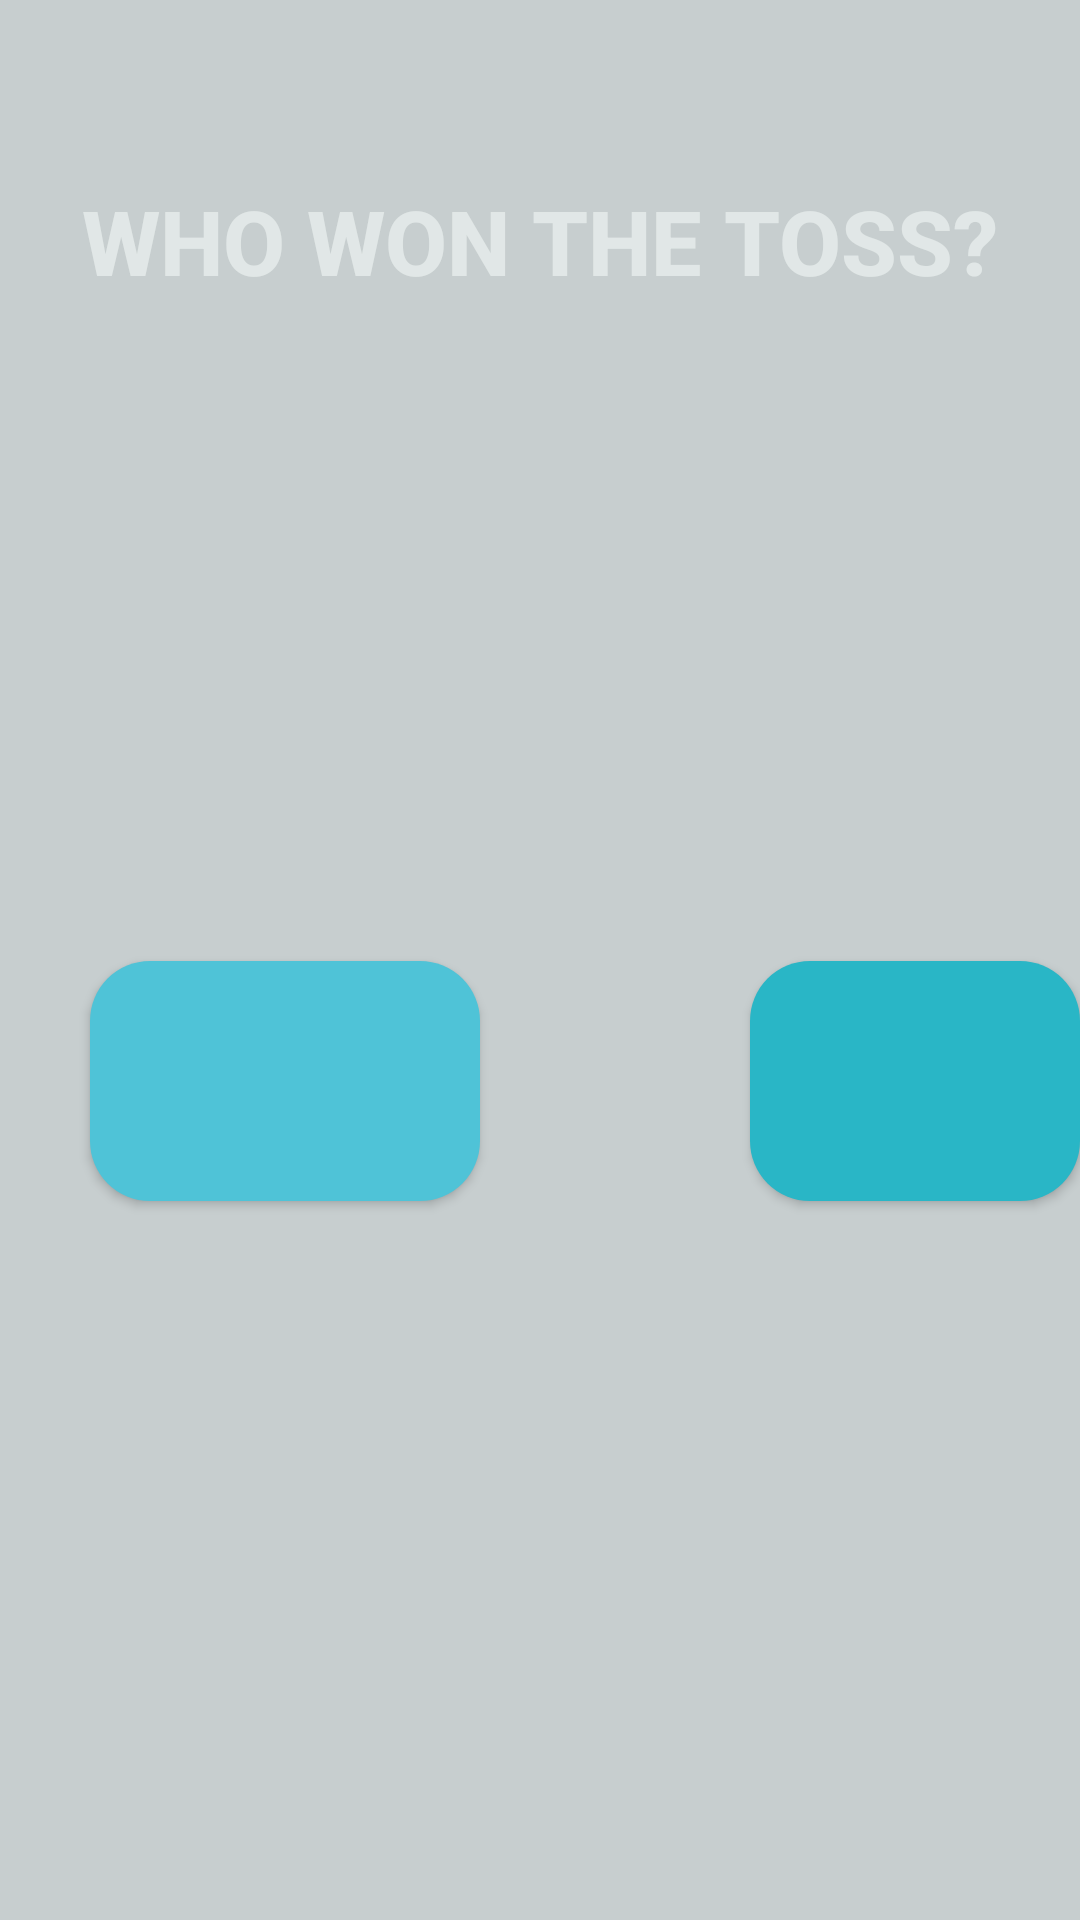

The Android layout XML behind this screen, and the referenced resources:
<!-- AndroidManifest.xml: application theme AppTheme -->
<!-- res/layout/activity_main16.xml -->
<?xml version="1.0" encoding="utf-8"?>
<androidx.constraintlayout.widget.ConstraintLayout xmlns:android="http://schemas.android.com/apk/res/android"
    xmlns:app="http://schemas.android.com/apk/res-auto"
    xmlns:tools="http://schemas.android.com/tools"
    android:layout_width="match_parent"
    android:layout_height="match_parent"
    tools:context=".Main16Activity">
    <RelativeLayout
        android:layout_width="match_parent"
        android:layout_height="match_parent"
        android:background="@drawable/versus_background">
        <LinearLayout
            android:layout_width="match_parent"
            android:layout_height="match_parent"
            android:background="@color/colorPrimaryDark"
            android:alpha="0.2"
            />
        <TextView
            android:layout_width="wrap_content"
            android:layout_height="wrap_content"
            android:text="WHO WON THE TOSS?"
            android:layout_centerHorizontal="true"
            android:textSize="30dp"
            android:layout_marginTop="60dp"
            android:textColor="#AEEEF3F2"
            android:textStyle="bold"
            android:fontFamily="sans-serif-medium"
            android:id="@+id/text1"></TextView>
        <Button
            android:layout_width="130dp"
            android:layout_height="80dp"
            android:layout_below="@+id/text1"
            android:text=""
            android:textColor="@color/colorPrimaryDark"
            android:fontFamily="sans-serif-medium"
            android:id="@+id/t1"
            android:textSize="20dp"
            android:layout_marginLeft="30dp"
            android:layout_marginTop="220dp"
            android:background="@drawable/round_but"
            ></Button>
        <Button
            android:layout_width="130dp"
            android:layout_height="80dp"
            android:layout_below="@+id/text1"
            android:text=""
            android:textColor="@color/white"
            android:fontFamily="sans-serif-medium"
            android:id="@+id/t2"
            android:layout_toRightOf="@+id/t1"
            android:textSize="20sp"
            android:layout_marginLeft="90dp"
            android:layout_marginTop="220dp"
            android:background="@drawable/round_but2"
            ></Button>

    </RelativeLayout>
</androidx.constraintlayout.widget.ConstraintLayout>
<!-- resources referenced by this layout -->
<resources>
  <color name="colorPrimaryDark">#00252B</color>
  <color name="white">#FFFFFFFF</color>
  <!-- drawable round_but (drawable) -->
  <?xml version="1.0" encoding="utf-8"?>
  <shape xmlns:android="http://schemas.android.com/apk/res/android" android:shape="rectangle">
      <solid android:color="#4FC3D7" />
      <corners android:radius="20dp" />
  </shape>
  <!-- drawable round_but2 (drawable) -->
  <?xml version="1.0" encoding="utf-8"?>
  <shape xmlns:android="http://schemas.android.com/apk/res/android" android:shape="rectangle">
      <solid android:color="#29B6C6" />
      <corners android:radius="20dp" />
  </shape>
  <style name="AppTheme" parent="Theme.AppCompat.Light.DarkActionBar">
          <item name="colorPrimary">@color/colorPrimary</item>
          <item name="colorPrimaryDark">@color/colorPrimaryDark</item>
          <item name="colorAccent">@color/colorAccent</item>
          <item name="android:textColorPrimary">@color/white</item>
      </style>
  <color name="colorPrimary">#29B6C6</color>
  <color name="colorAccent">#29DD7A</color>
</resources>
